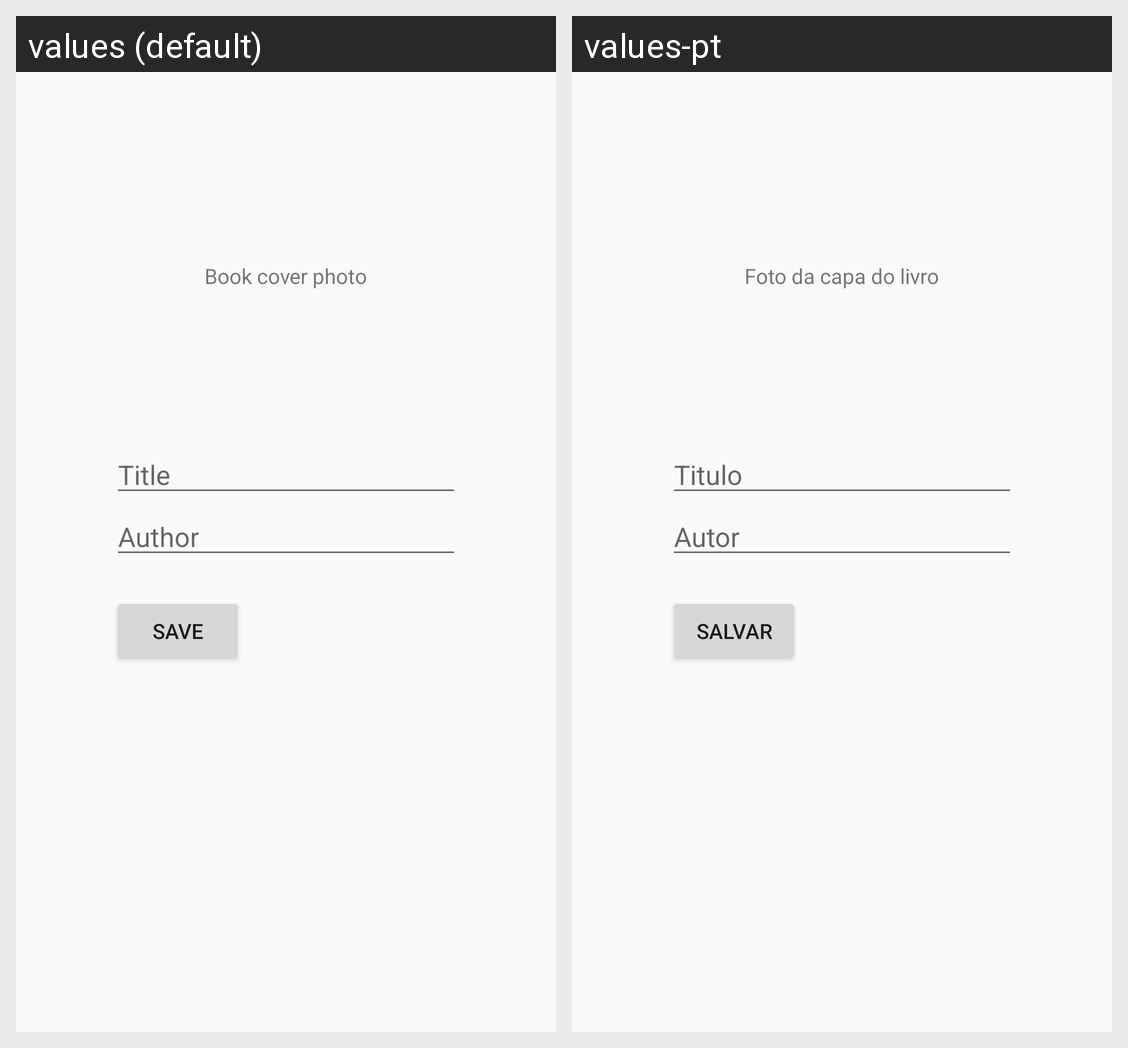

The Android screen above is rendered under two locales of the same app. Produce the string resources it draws, with the default and per-locale values.
Android screen res/layout/activity_add_book.xml rendered under 2 locales, left to right: values (default), values-pt. Device: Nexus 5 (rendered at 1080×1920; each locale shown at half size, 540×960, under a caption strip naming it); theme AppTheme.
Strings drawn on this screen, with the default value and each locale's value (text and hints the layout hard-codes, and strings that could not be matched under every locale, appear in the picture but are not listed):

tv_tire_AFoto
  values: Book cover photo
  values-pt: Foto da capa do livro

hint_edt_add_book
  values: Title
  values-pt: Titulo

hint_edt_add_book_author
  values: Author
  values-pt: Autor

button_add_book
  values: Save
  values-pt: Salvar
